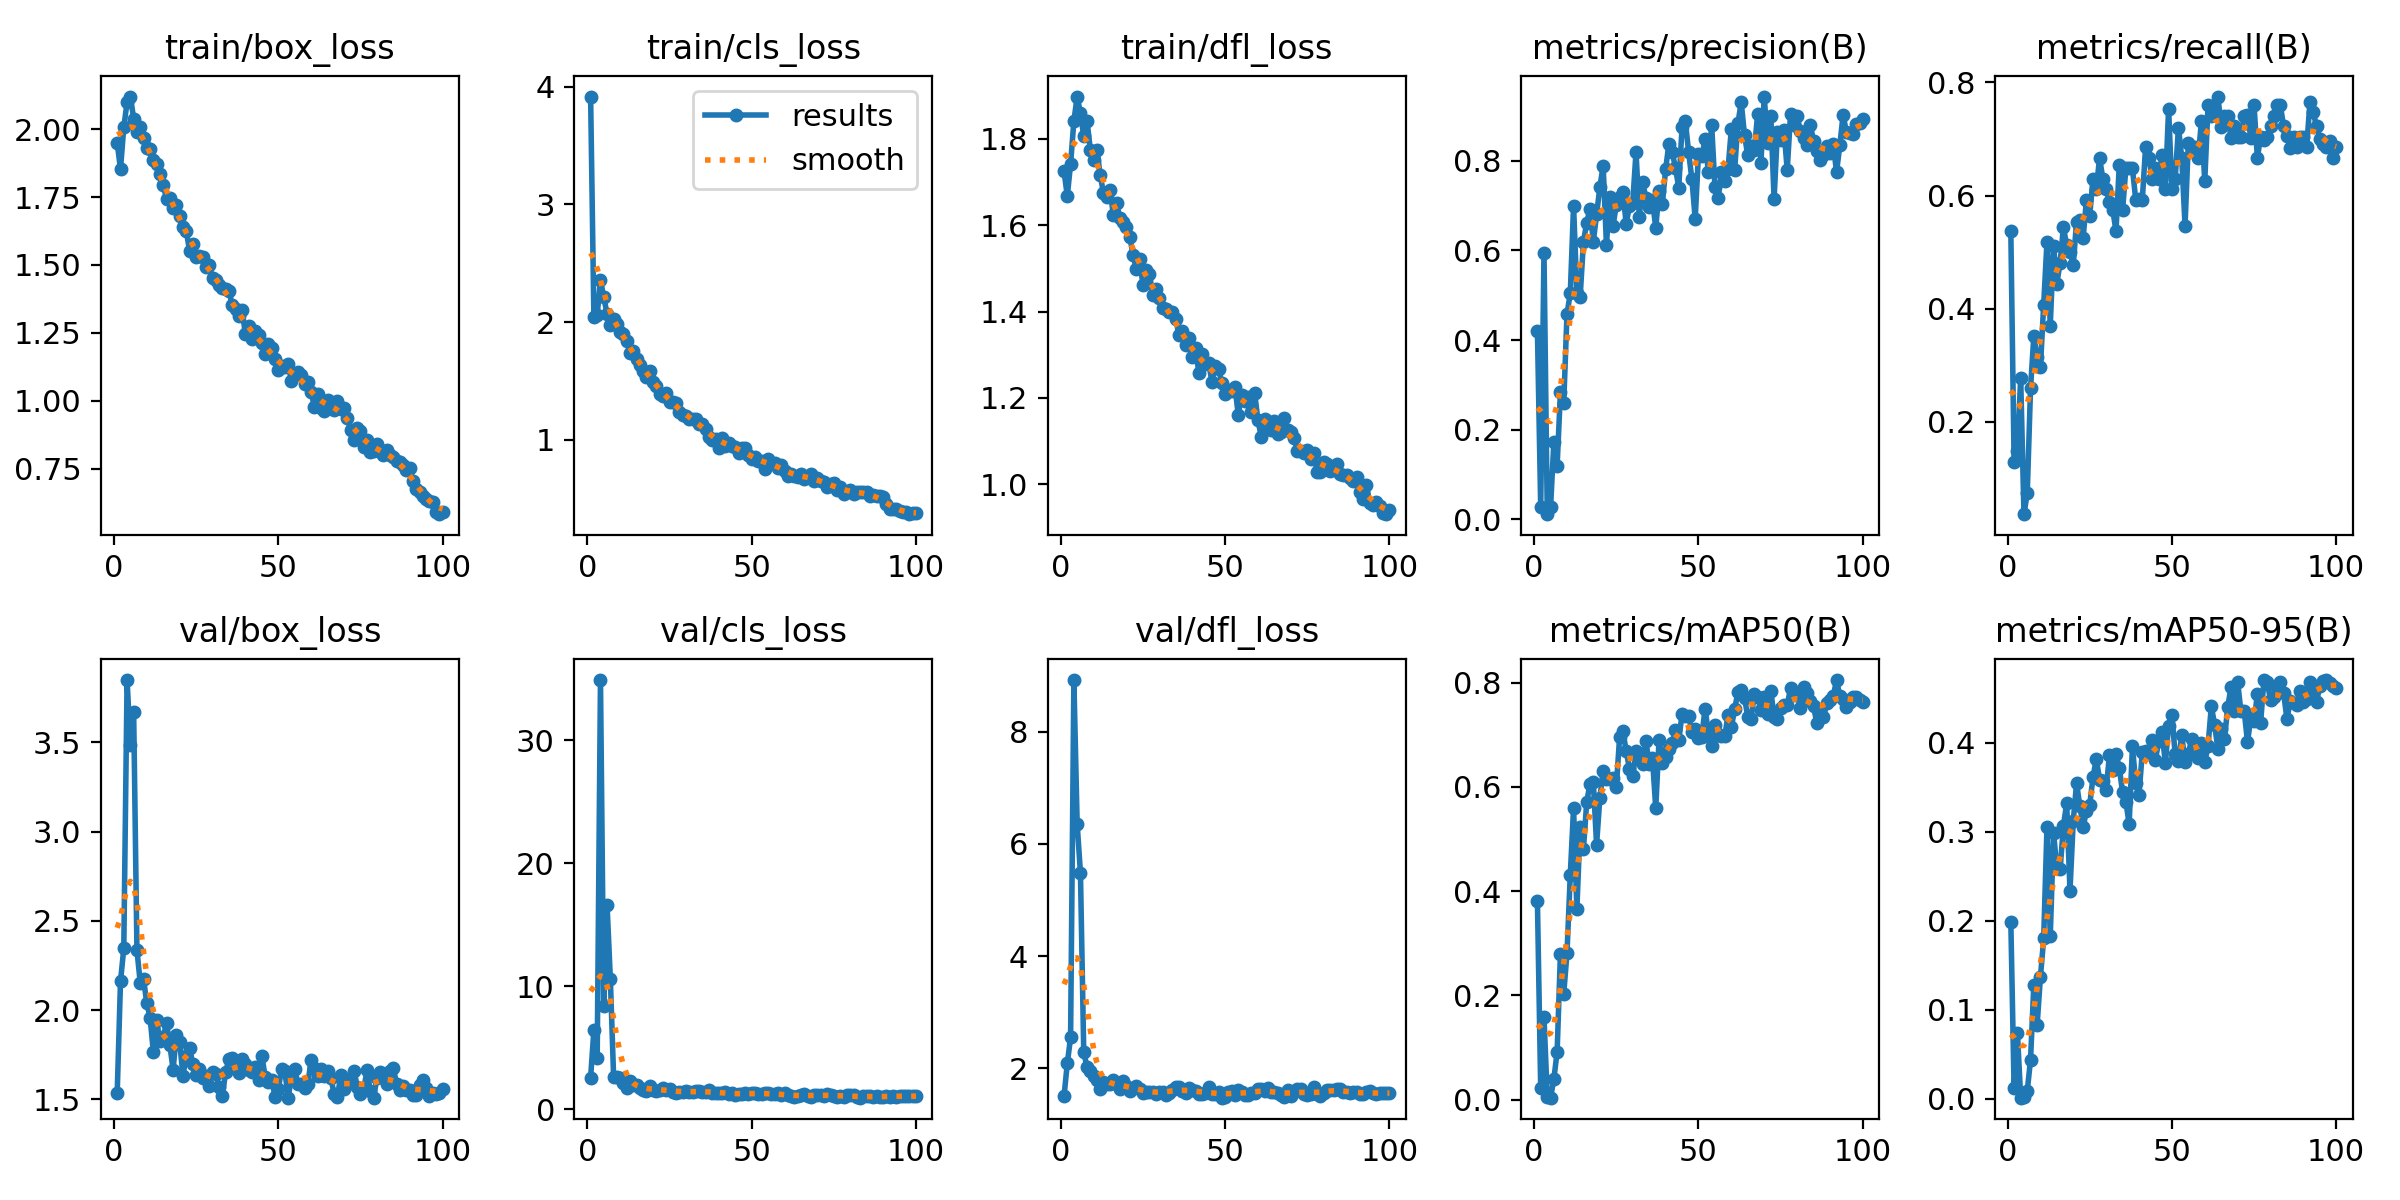

The data file committed next to this chart (first rows):
epoch, train/box_loss, train/cls_loss, train/dfl_loss, metrics/precision(B), metrics/recall(B), metrics/mAP50(B), metrics/mAP50-95(B), val/box_loss, val/cls_loss, val/dfl_loss, lr/pg0, lr/pg1, lr/pg2
1, 1.949, 3.917, 1.725, 0.4213, 0.537, 0.3806, 0.199, 1.538, 2.578, 1.498, 0.00056, 0.00056, 0.00056
2, 1.853, 2.043, 1.668, 0.028, 0.1296, 0.02212, 0.01173, 2.162, 6.472, 2.087, 0.001129, 0.001129, 0.001129
3, 2.008, 2.063, 1.742, 0.5945, 0.1482, 0.158, 0.07445, 2.345, 4.169, 2.549, 0.001686, 0.001686, 0.001686
4, 2.099, 2.356, 1.841, 0.01165, 0.2778, 0.00496, 0.00126, 3.849, 34.91, 8.922, 0.001941, 0.001941, 0.001941
5, 2.12, 2.213, 1.897, 0.02739, 0.03704, 0.0039, 0.00178, 3.487, 8.399, 6.352, 0.001941, 0.001941, 0.001941
6, 2.039, 2.07, 1.859, 0.1719, 0.07407, 0.03924, 0.00883, 3.67, 16.63, 5.486, 0.001921, 0.001921, 0.001921
7, 1.988, 1.974, 1.806, 0.12, 0.2593, 0.0922, 0.04387, 2.337, 10.63, 2.297, 0.001901, 0.001901, 0.001901
8, 2.007, 2.027, 1.841, 0.2838, 0.3518, 0.2796, 0.128, 2.153, 2.6, 2.017, 0.001881, 0.001881, 0.001881
9, 1.969, 1.982, 1.774, 0.2589, 0.3148, 0.2028, 0.08269, 2.175, 2.624, 1.948, 0.001861, 0.001861, 0.001861
10, 1.931, 1.916, 1.751, 0.4583, 0.2963, 0.2814, 0.1364, 2.039, 2.534, 1.866, 0.001842, 0.001842, 0.001842
11, 1.927, 1.898, 1.774, 0.5044, 0.4074, 0.4313, 0.1803, 1.957, 2.099, 1.797, 0.001822, 0.001822, 0.001822
12, 1.887, 1.84, 1.716, 0.6999, 0.5185, 0.5596, 0.305, 1.764, 1.718, 1.626, 0.001802, 0.001802, 0.001802
13, 1.87, 1.742, 1.674, 0.5059, 0.3704, 0.3653, 0.1825, 1.945, 2.267, 1.76, 0.001782, 0.001782, 0.001782
14, 1.834, 1.753, 1.665, 0.4965, 0.5115, 0.5236, 0.2989, 1.827, 1.997, 1.726, 0.001762, 0.001762, 0.001762
15, 1.793, 1.687, 1.682, 0.6189, 0.4444, 0.4807, 0.2591, 1.851, 1.974, 1.724, 0.001743, 0.001743, 0.001743
16, 1.745, 1.64, 1.624, 0.6621, 0.4815, 0.5709, 0.2577, 1.926, 1.731, 1.79, 0.001723, 0.001723, 0.001723
17, 1.747, 1.588, 1.651, 0.6933, 0.5442, 0.6058, 0.3067, 1.806, 1.557, 1.713, 0.001703, 0.001703, 0.001703
18, 1.708, 1.531, 1.616, 0.6192, 0.5121, 0.6095, 0.3319, 1.667, 1.453, 1.632, 0.001683, 0.001683, 0.001683
19, 1.721, 1.586, 1.608, 0.6801, 0.5, 0.4891, 0.234, 1.863, 1.876, 1.766, 0.001663, 0.001663, 0.001663
20, 1.679, 1.49, 1.595, 0.7412, 0.4775, 0.579, 0.3125, 1.822, 1.602, 1.68, 0.001644, 0.001644, 0.001644
21, 1.641, 1.459, 1.573, 0.7891, 0.5543, 0.6296, 0.3545, 1.632, 1.483, 1.593, 0.001624, 0.001624, 0.001624
22, 1.626, 1.391, 1.531, 0.6128, 0.5568, 0.6146, 0.3291, 1.746, 1.574, 1.644, 0.001604, 0.001604, 0.001604
23, 1.553, 1.371, 1.498, 0.7202, 0.5245, 0.6154, 0.3052, 1.786, 1.713, 1.691, 0.001584, 0.001584, 0.001584
24, 1.577, 1.397, 1.521, 0.6551, 0.5926, 0.6171, 0.3234, 1.7, 1.575, 1.626, 0.001564, 0.001564, 0.001564
25, 1.528, 1.325, 1.462, 0.701, 0.5646, 0.5992, 0.3302, 1.639, 1.646, 1.56, 0.001545, 0.001545, 0.001545
26, 1.534, 1.319, 1.497, 0.7188, 0.6296, 0.6951, 0.3611, 1.672, 1.369, 1.584, 0.001525, 0.001525, 0.001525
27, 1.53, 1.314, 1.487, 0.7301, 0.6111, 0.7061, 0.3819, 1.619, 1.358, 1.585, 0.001505, 0.001505, 0.001505
28, 1.491, 1.235, 1.439, 0.66, 0.6667, 0.6695, 0.3587, 1.632, 1.38, 1.568, 0.001485, 0.001485, 0.001485
29, 1.499, 1.213, 1.452, 0.6985, 0.6296, 0.6344, 0.3568, 1.576, 1.433, 1.537, 0.001465, 0.001465, 0.001465
30, 1.451, 1.202, 1.432, 0.7068, 0.6111, 0.6207, 0.3472, 1.652, 1.464, 1.577, 0.001446, 0.001446, 0.001446
31, 1.443, 1.179, 1.407, 0.8195, 0.5888, 0.669, 0.3859, 1.64, 1.439, 1.568, 0.001426, 0.001426, 0.001426
32, 1.426, 1.179, 1.405, 0.6744, 0.5755, 0.6583, 0.369, 1.569, 1.402, 1.531, 0.001406, 0.001406, 0.001406
33, 1.413, 1.178, 1.399, 0.7533, 0.537, 0.6441, 0.3879, 1.521, 1.461, 1.559, 0.001386, 0.001386, 0.001386
34, 1.411, 1.132, 1.399, 0.7163, 0.6546, 0.6886, 0.3719, 1.656, 1.484, 1.614, 0.001366, 0.001366, 0.001366
35, 1.405, 1.139, 1.382, 0.6967, 0.5741, 0.643, 0.3443, 1.724, 1.378, 1.656, 0.001347, 0.001347, 0.001347
36, 1.352, 1.096, 1.345, 0.7123, 0.6482, 0.6549, 0.334, 1.734, 1.412, 1.665, 0.001327, 0.001327, 0.001327
37, 1.339, 1.021, 1.354, 0.6501, 0.6482, 0.5586, 0.3087, 1.705, 1.585, 1.599, 0.001307, 0.001307, 0.001307
38, 1.31, 1.002, 1.322, 0.7333, 0.6482, 0.6899, 0.3959, 1.647, 1.346, 1.559, 0.001287, 0.001287, 0.001287
39, 1.333, 1.007, 1.339, 0.703, 0.5926, 0.6456, 0.3543, 1.728, 1.363, 1.642, 0.001267, 0.001267, 0.001267
40, 1.244, 0.9347, 1.296, 0.7811, 0.5947, 0.6581, 0.3414, 1.696, 1.315, 1.618, 0.001248, 0.001248, 0.001248
41, 1.275, 1.017, 1.316, 0.8373, 0.5926, 0.6734, 0.3896, 1.663, 1.333, 1.592, 0.001228, 0.001228, 0.001228
42, 1.227, 0.951, 1.259, 0.8192, 0.6852, 0.6831, 0.3902, 1.651, 1.425, 1.539, 0.001208, 0.001208, 0.001208
43, 1.258, 0.9753, 1.302, 0.7836, 0.6667, 0.7088, 0.3881, 1.681, 1.244, 1.545, 0.001188, 0.001188, 0.001188
44, 1.242, 0.9498, 1.278, 0.74, 0.6296, 0.6894, 0.4026, 1.608, 1.298, 1.567, 0.001168, 0.001168, 0.001168
45, 1.211, 0.9362, 1.282, 0.8752, 0.6497, 0.7391, 0.3811, 1.744, 1.173, 1.661, 0.001149, 0.001149, 0.001149
46, 1.171, 0.8848, 1.238, 0.8881, 0.6296, 0.735, 0.4017, 1.627, 1.253, 1.546, 0.001129, 0.001129, 0.001129
47, 1.209, 0.9335, 1.275, 0.8194, 0.6721, 0.7353, 0.4122, 1.596, 1.247, 1.538, 0.001109, 0.001109, 0.001109
48, 1.195, 0.9333, 1.267, 0.7586, 0.6111, 0.7058, 0.3776, 1.611, 1.291, 1.575, 0.001089, 0.001089, 0.001089
49, 1.152, 0.8679, 1.236, 0.6705, 0.7539, 0.7112, 0.4187, 1.514, 1.228, 1.475, 0.001069, 0.001069, 0.001069
50, 1.111, 0.8333, 1.21, 0.8154, 0.6111, 0.6934, 0.4313, 1.556, 1.325, 1.482, 0.00105, 0.00105, 0.00105
51, 1.128, 0.8519, 1.218, 0.8095, 0.6296, 0.6962, 0.387, 1.67, 1.349, 1.571, 0.00103, 0.00103, 0.00103
52, 1.123, 0.8206, 1.216, 0.8475, 0.7203, 0.7499, 0.3791, 1.659, 1.225, 1.596, 0.00101, 0.00101, 0.00101
53, 1.135, 0.8165, 1.226, 0.7752, 0.6667, 0.7037, 0.4086, 1.51, 1.232, 1.526, 0.0009902, 0.0009902, 0.0009902
54, 1.071, 0.7503, 1.162, 0.8807, 0.5469, 0.678, 0.3784, 1.622, 1.338, 1.611, 0.0009704, 0.0009704, 0.0009704
55, 1.097, 0.8383, 1.207, 0.7423, 0.6937, 0.7187, 0.3878, 1.668, 1.31, 1.567, 0.0009506, 0.0009506, 0.0009506
56, 1.104, 0.8077, 1.192, 0.7177, 0.6852, 0.7014, 0.4039, 1.585, 1.224, 1.523, 0.0009308, 0.0009308, 0.0009308
57, 1.093, 0.8007, 1.202, 0.7748, 0.6852, 0.6971, 0.3966, 1.585, 1.245, 1.514, 0.000911, 0.000911, 0.000911
58, 1.062, 0.7638, 1.167, 0.7558, 0.6667, 0.6968, 0.3831, 1.564, 1.312, 1.56, 0.0008912, 0.0008912, 0.0008912
59, 1.07, 0.7896, 1.211, 0.7824, 0.7325, 0.7385, 0.3997, 1.589, 1.181, 1.564, 0.0008714, 0.0008714, 0.0008714
60, 1.031, 0.7327, 1.148, 0.871, 0.6256, 0.7146, 0.3783, 1.722, 1.296, 1.638, 0.0008516, 0.0008516, 0.0008516
... 40 more rows
